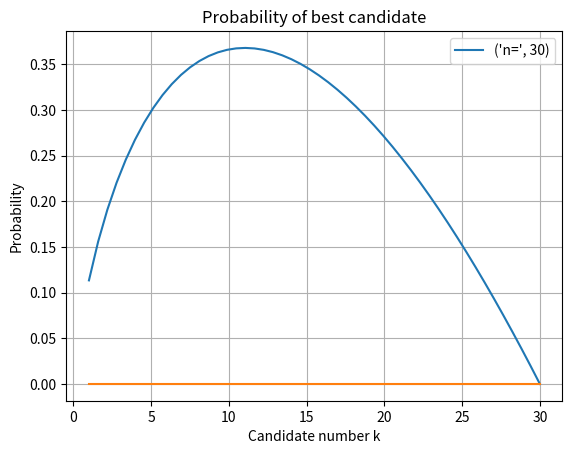

Write the Python code that produced this figure.
__author__ = 'julie'
# -*- coding: utf-8 -*-

import matplotlib.pyplot as plt
import numpy as np
import random as rnd

def plotBestCandidate(n):
    k=np.linspace(1,n)

    func1=k/n*np.log(n/k)

    plt.plot(k, func1,label=("n=",n))

    #plt.plot(k,dFunc1)
    plt.plot(k,0*k)
    plt.xlabel("Candidate number k")
    plt.ylabel("Probability")
    plt.title("Probability of best candidate")
    plt.legend()
    plt.grid()

plotBestCandidate(30)
plt.show()

def taskc(n):
    i=np.linspace(0,n-1)
    x_values=[]
    b=rnd.random.uniform(1,1000)
    for i in range (n):
        b = rnd.randint(1, 1000)
        x_values.append(b)




